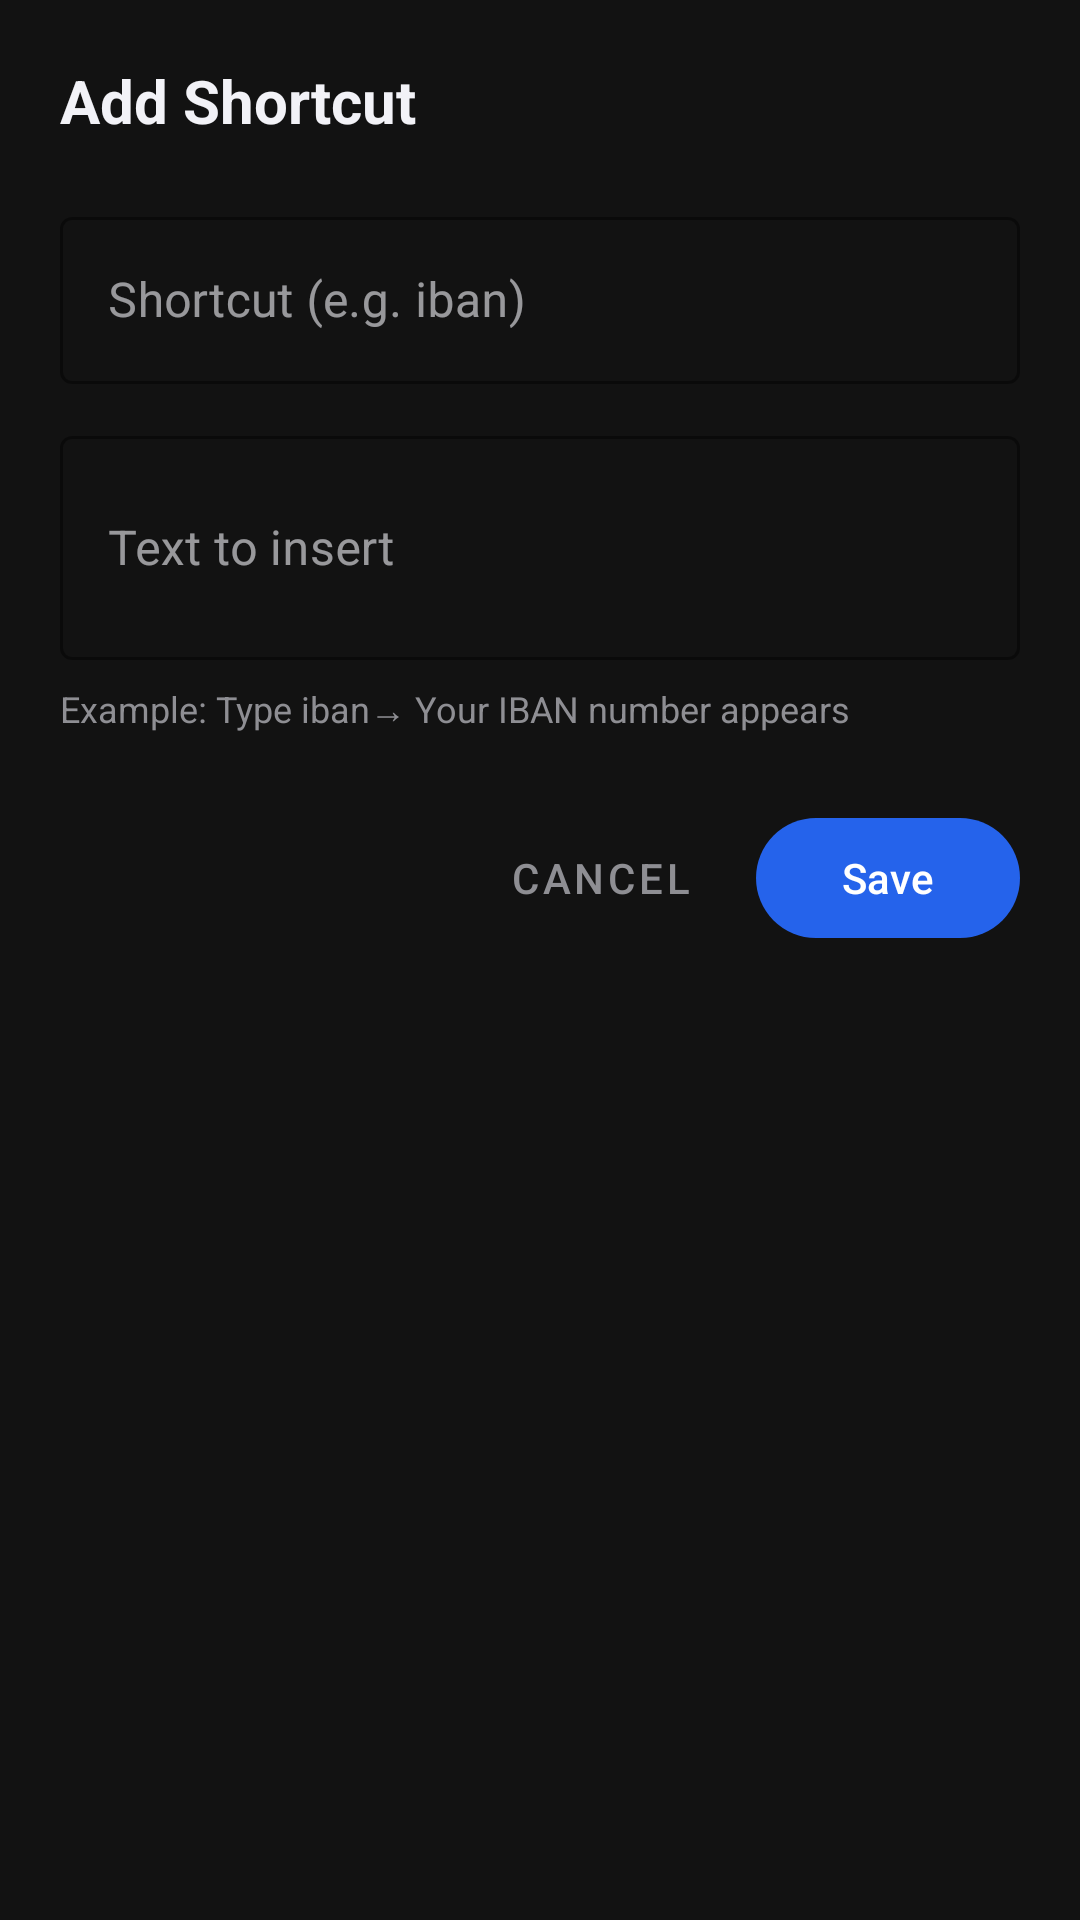

Produce the Android XML layout that renders to this screen, including the resource entries it uses.
<!-- AndroidManifest.xml: application theme Theme.Keyboard -->
<!-- res/layout/dialog_shortcut.xml -->
<?xml version="1.0" encoding="utf-8"?>
<LinearLayout xmlns:android="http://schemas.android.com/apk/res/android"
    xmlns:app="http://schemas.android.com/apk/res-auto"
    android:layout_width="match_parent"
    android:layout_height="wrap_content"
    android:orientation="vertical"
    android:padding="20dp"
    android:background="@color/settings_background">

    <TextView
        android:layout_width="wrap_content"
        android:layout_height="wrap_content"
        android:text="@string/title_add_shortcut"
        android:textColor="@color/settings_text_primary"
        android:textSize="20sp"
        android:textStyle="bold"
        android:layout_marginBottom="20dp" />

    <com.google.android.material.textfield.TextInputLayout
        android:id="@+id/layoutTrigger"
        android:layout_width="match_parent"
        android:layout_height="wrap_content"
        android:hint="@string/hint_shortcut_trigger"
        style="@style/Widget.MaterialComponents.TextInputLayout.OutlinedBox"
        app:boxStrokeColor="@color/settings_text_secondary"
        app:hintTextColor="@color/settings_text_secondary">

        <com.google.android.material.textfield.TextInputEditText
            android:id="@+id/editTrigger"
            android:layout_width="match_parent"
            android:layout_height="wrap_content"
            android:textColor="@color/settings_text_primary"
            android:inputType="text"
            android:maxLines="1"
            android:imeOptions="actionNext" />

    </com.google.android.material.textfield.TextInputLayout>

    <com.google.android.material.textfield.TextInputLayout
        android:id="@+id/layoutReplacement"
        android:layout_width="match_parent"
        android:layout_height="wrap_content"
        android:layout_marginTop="12dp"
        android:hint="@string/hint_shortcut_replacement"
        style="@style/Widget.MaterialComponents.TextInputLayout.OutlinedBox"
        app:boxStrokeColor="@color/settings_text_secondary"
        app:hintTextColor="@color/settings_text_secondary">

        <com.google.android.material.textfield.TextInputEditText
            android:id="@+id/editReplacement"
            android:layout_width="match_parent"
            android:layout_height="wrap_content"
            android:textColor="@color/settings_text_primary"
            android:inputType="textMultiLine"
            android:minLines="2"
            android:maxLines="5"
            android:imeOptions="actionDone" />

    </com.google.android.material.textfield.TextInputLayout>

    <TextView
        android:layout_width="wrap_content"
        android:layout_height="wrap_content"
        android:layout_marginTop="8dp"
        android:text="@string/hint_shortcut_example"
        android:textColor="@color/settings_text_secondary"
        android:textSize="12sp" />

    <LinearLayout
        android:layout_width="match_parent"
        android:layout_height="wrap_content"
        android:orientation="horizontal"
        android:layout_marginTop="24dp"
        android:gravity="end">

        <com.google.android.material.button.MaterialButton
            android:id="@+id/btnCancelShortcut"
            android:layout_width="wrap_content"
            android:layout_height="wrap_content"
            android:text="@string/btn_cancel"
            style="@style/Widget.MaterialComponents.Button.TextButton"
            android:textColor="@color/settings_text_secondary" />

        <com.google.android.material.button.MaterialButton
            android:id="@+id/btnSaveShortcut"
            android:layout_width="wrap_content"
            android:layout_height="wrap_content"
            android:layout_marginStart="8dp"
            android:text="@string/btn_save"
            app:backgroundTint="#2563EB" />

    </LinearLayout>

</LinearLayout>
<!-- resources referenced by this layout -->
<resources>
  <color name="settings_background">#121212</color>
  <color name="settings_text_primary">#F2F2F7</color>
  <color name="settings_text_secondary">#8E8E93</color>
  <string name="btn_cancel">Cancel</string>
  <string name="btn_save">Save</string>
  <string name="hint_shortcut_example">Example: Type "iban" → Your IBAN number appears</string>
  <string name="hint_shortcut_replacement">Text to insert</string>
  <string name="hint_shortcut_trigger">Shortcut (e.g. iban)</string>
  <string name="title_add_shortcut">Add Shortcut</string>
  <style name="Theme.Keyboard" parent="Base.Theme.Keyboard" />
  <style name="Base.Theme.Keyboard" parent="Theme.Material3.DayNight.NoActionBar">
          <item name="android:windowBackground">@color/settings_background</item>
          <item name="android:statusBarColor">@color/settings_background</item>
          <item name="android:navigationBarColor">@color/settings_background</item>
          <item name="android:forceDarkAllowed" tools:targetApi="q">false</item>
          <item name="colorPrimary">@color/accent_color</item>
          <item name="colorSurface">@color/settings_surface</item>
          <item name="colorOnSurface">@color/settings_text_primary</item>
      </style>
  <color name="accent_color">#0A84FF</color>
  <color name="settings_surface">#1E1E1E</color>
</resources>
